Run: headless pygame with SDL's dummy video driver; simulated clock (each Clock.tick advances the game by its frame time, no real sleeping); random seed 0; keys injected as events and as key.get_pressed() state; no mouse input.
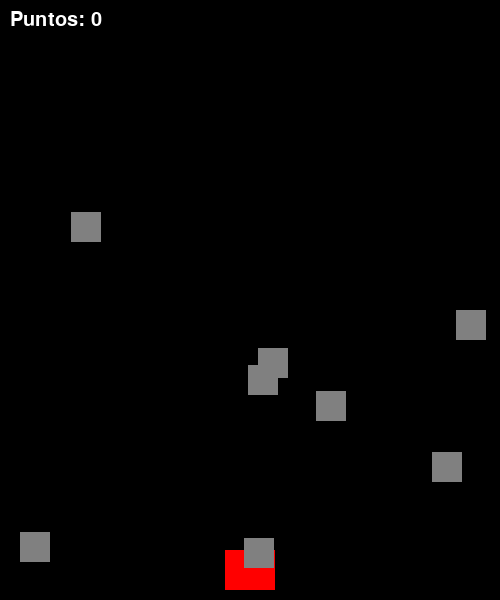
Frame 1 of 1 · flips 1–60 · no input (game ended)

The pygame program that drew these frames:

import pygame
import random

# Inicializar Pygame
pygame.init()

# Configuración de pantalla
ANCHO = 500
ALTO = 600
pantalla = pygame.display.set_mode((ANCHO, ALTO))
pygame.display.set_caption("🚀 Esquiva Meteoritos")

# Colores
NEGRO = (0, 0, 0)
BLANCO = (255, 255, 255)
ROJO = (255, 0, 0)

# Reloj para controlar FPS
clock = pygame.time.Clock()
FPS = 60

# Fuente para puntaje
fuente = pygame.font.SysFont("arial", 30)

# Clase Jugador
class Jugador(pygame.sprite.Sprite):
    def __init__(self):
        super().__init__()
        self.image = pygame.Surface((50, 40))
        self.image.fill(ROJO)
        self.rect = self.image.get_rect()
        self.rect.centerx = ANCHO // 2
        self.rect.bottom = ALTO - 10
        self.velocidad = 5

    def update(self):
        teclas = pygame.key.get_pressed()
        if teclas[pygame.K_LEFT] and self.rect.left > 0:
            self.rect.x -= self.velocidad
        if teclas[pygame.K_RIGHT] and self.rect.right < ANCHO:
            self.rect.x += self.velocidad

# Clase Meteorito
class Meteorito(pygame.sprite.Sprite):
    def __init__(self):
        super().__init__()
        self.image = pygame.Surface((30, 30))
        self.image.fill((128, 128, 128))
        self.rect = self.image.get_rect()
        self.rect.x = random.randint(0, ANCHO - self.rect.width)
        self.rect.y = random.randint(-100, -40)
        self.velocidad = random.randint(3, 8)

    def update(self):
        self.rect.y += self.velocidad
        if self.rect.top > ALTO:
            # Cuando se va del todo hacia abajo, lo reseteamos
            self.rect.x = random.randint(0, ANCHO - self.rect.width)
            self.rect.y = random.randint(-100, -40)
            self.velocidad = random.randint(2, 4)
            return True  # Aquí sí pasó el límite
        return False

# Crear grupos de sprites
todos_los_sprites = pygame.sprite.Group()
meteoritos = pygame.sprite.Group()

jugador = Jugador()
todos_los_sprites.add(jugador)

for _ in range(8):
    m = Meteorito()
    todos_los_sprites.add(m)
    meteoritos.add(m)

# Variables de juego
puntuacion = 0
jugando = True

# Bucle principal
while jugando:
    clock.tick(FPS)

    for evento in pygame.event.get():
        if evento.type == pygame.QUIT:
            jugando = False

    # Actualizar
    todos_los_sprites.update()

    # Verificar colisión
    colisiones = pygame.sprite.spritecollide(jugador, meteoritos, False)
    if colisiones:
        jugando = False

    # Aumentar puntuación
    # Actualizar todos los sprites y verificar si alguno reinició
    for m in meteoritos:
        reiniciado = m.update()
        if reiniciado:
            puntuacion += 1

    # Dibujar
    pantalla.fill(NEGRO)
    todos_los_sprites.draw(pantalla)

    texto = fuente.render(f"Puntos: {puntuacion}", True, BLANCO)
    pantalla.blit(texto, (10, 10))

    pygame.display.flip()

pygame.quit()
